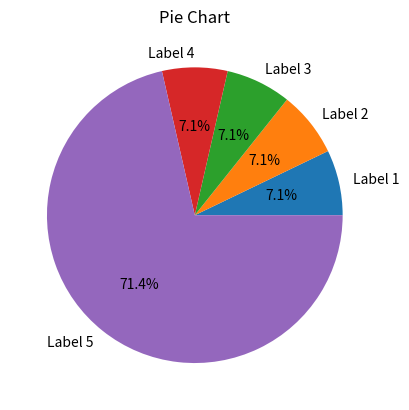

Write the Python code that produced this figure.
import matplotlib.pyplot as plt

# Data for the pie chart
labels = ['Label 1', 'Label 2', 'Label 3','Label 4','Label 5']
sizes = [20, 20, 20, 20, 200]  # Values should add up to 100

# Plotting the pie chart
plt.pie(sizes, labels=labels, autopct='%1.1f%%')

# Adding a title
plt.title('Pie Chart')

# Displaying the chart
plt.show()